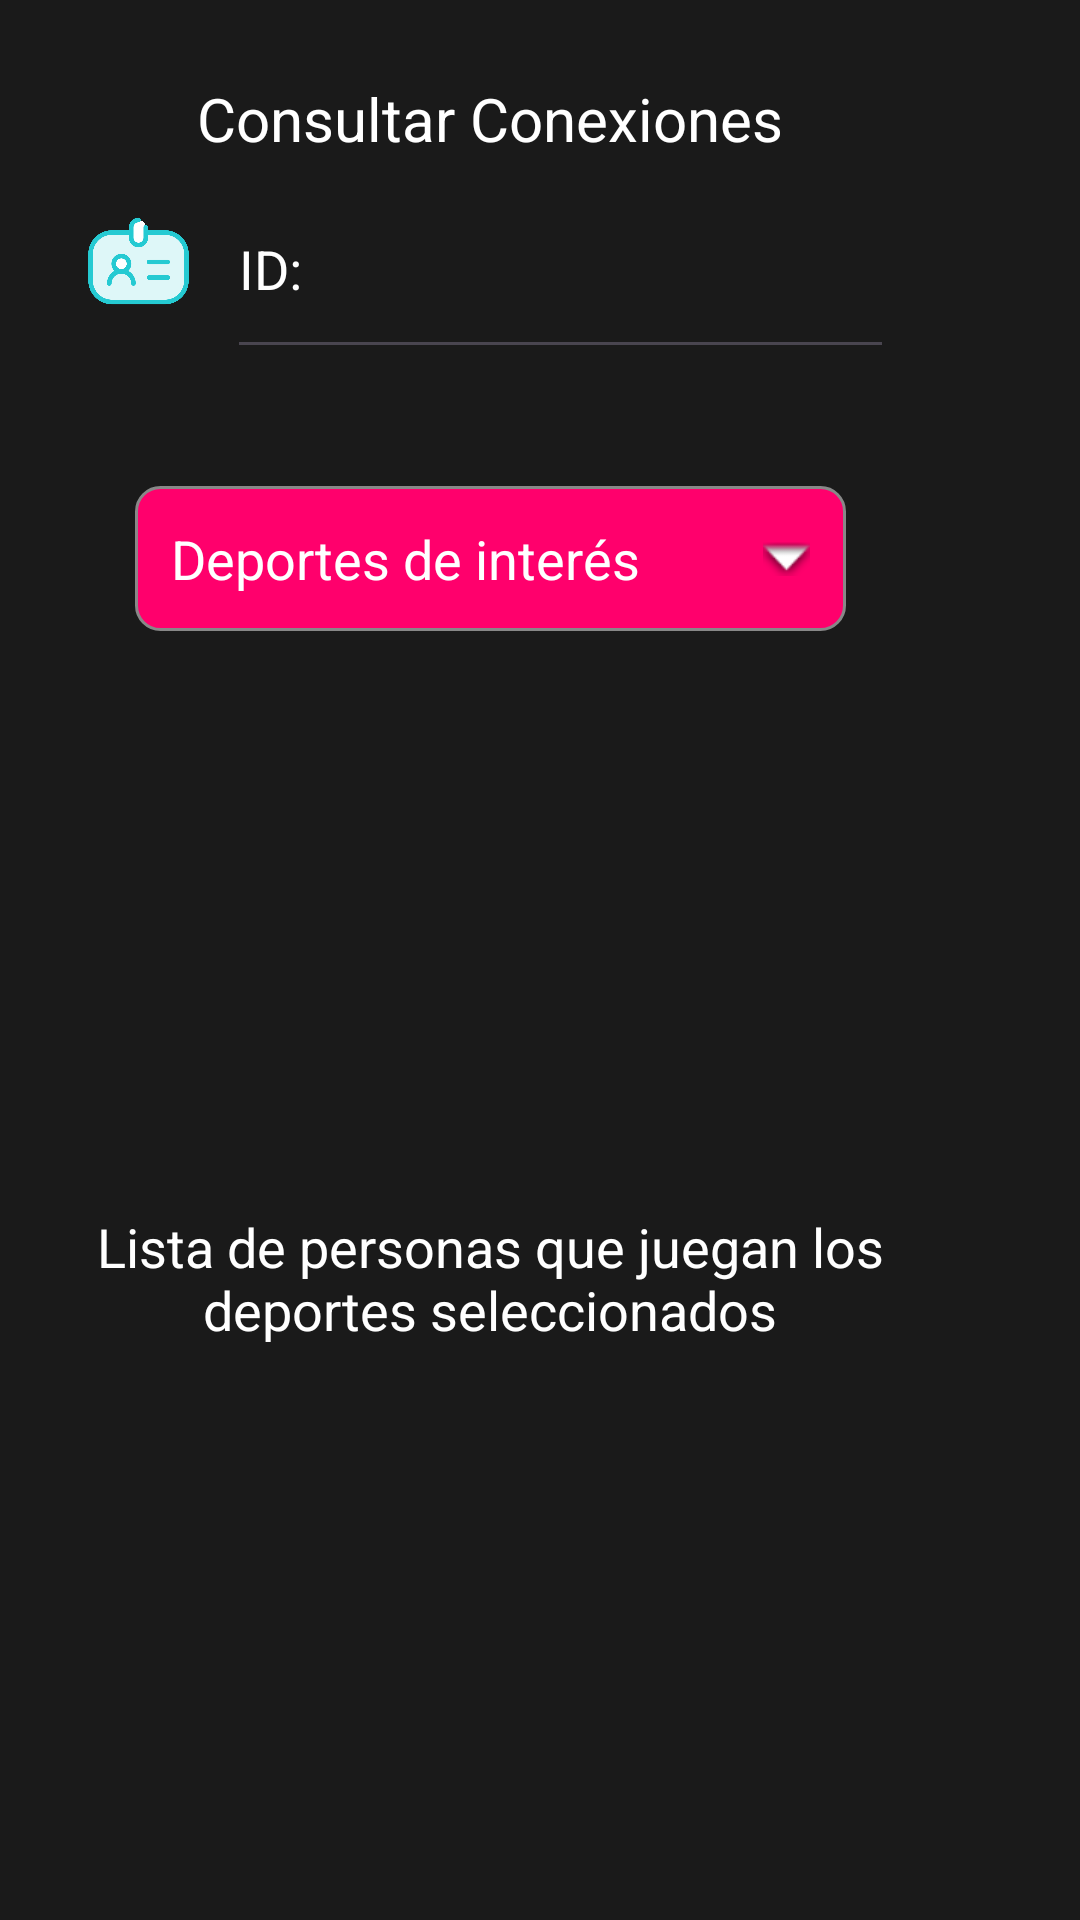

Reconstruct the res/layout file that produces this screen, plus the resources it refers to.
<!-- AndroidManifest.xml: application theme Theme.Estructuras -->
<!-- res/layout/activity_consultar_conexiones.xml -->
<?xml version="1.0" encoding="utf-8"?>
<androidx.constraintlayout.widget.ConstraintLayout xmlns:android="http://schemas.android.com/apk/res/android"
    xmlns:app="http://schemas.android.com/apk/res-auto"
    xmlns:tools="http://schemas.android.com/tools"
    android:id="@+id/main"
    android:layout_width="match_parent"
    android:layout_height="match_parent"
    android:background="@color/negroMelo"
    tools:context=".ConsultarConexiones">

    <LinearLayout
        android:layout_width="269dp"
        android:layout_height="598dp"
        android:layout_marginStart="95dp"
        android:layout_marginTop="60dp"
        android:layout_marginEnd="95dp"
        android:layout_marginBottom="50dp"
        android:orientation="vertical"
        app:layout_constraintBottom_toBottomOf="parent"
        app:layout_constraintEnd_toEndOf="parent"
        app:layout_constraintHorizontal_bias="0.67"
        app:layout_constraintStart_toStartOf="parent"
        app:layout_constraintTop_toTopOf="parent">

        <TextView
            android:id="@+id/textView9"
            android:layout_width="match_parent"
            android:layout_height="wrap_content"
            android:gravity="center_horizontal"
            android:text="Consultar Conexiones"
            android:textColor="@color/white"
            android:textColorHint="@color/white"
            android:textColorLink="@color/white"
            android:textSize="20sp" />

        <LinearLayout
            android:layout_width="match_parent"
            android:layout_height="74dp"
            android:orientation="horizontal">

            <ImageView
                android:id="@+id/imageView3"
                android:layout_width="22dp"
                android:layout_height="68dp"
                android:layout_weight="1"
                app:srcCompat="@drawable/id" />

            <Space
                android:layout_width="wrap_content"
                android:layout_height="wrap_content"
                android:layout_weight="1" />

            <EditText
                android:id="@+id/editTextText5"
                android:layout_width="wrap_content"
                android:layout_height="70dp"
                android:layout_weight="1"
                android:ems="10"
                android:hint="hola rabanito"
                android:inputType="text"
                android:text="ID:"
                android:textColor="@color/white" />
        </LinearLayout>

        <Space
            android:layout_width="match_parent"
            android:layout_height="19dp" />

        <TextView
            android:id="@+id/ConsConxDepInt"
            android:layout_width="match_parent"
            android:layout_height="wrap_content"
            android:layout_margin="16dp"
            android:background="@drawable/borde_redondeado"
            android:drawableEnd="@android:drawable/arrow_down_float"
            android:padding="12dp"
            android:text="Deportes de interés"
            android:textColor="@color/white"
            android:textSize="18sp" />

        <Space
            android:layout_width="match_parent"
            android:layout_height="34dp" />

        <ListView
            android:layout_width="match_parent"
            android:layout_height="143dp" />

        <TextView
            android:id="@+id/textView12"
            android:layout_width="match_parent"
            android:layout_height="wrap_content"
            android:gravity="center_horizontal"
            android:text="Lista de personas que juegan los deportes seleccionados"
            android:textColor="@color/white"
            android:textSize="18sp" />

        <Space
            android:layout_width="match_parent"
            android:layout_height="35dp" />

        <ListView
            android:id="@+id/ListConexiones"
            android:layout_width="match_parent"
            android:layout_height="match_parent" />

    </LinearLayout>

</androidx.constraintlayout.widget.ConstraintLayout>
<!-- resources referenced by this layout -->
<resources>
  <color name="negroMelo">#1a1a1a</color>
  <color name="white">#FFFFFFFF</color>
  <!-- drawable borde_redondeado (drawable) -->
  <?xml version="1.0" encoding="utf-8"?>
  <shape xmlns:android="http://schemas.android.com/apk/res/android"
      android:shape="rectangle">
  
      
      <stroke
          android:width="1dp"
          android:color="#888888" />
  
      
      <corners android:radius="8dp" />
  
      
      <solid android:color="@color/rojoMelo" />
  
  </shape>
  <!-- drawable id: png bitmap (drawable, 21549 bytes) -->
  <style name="Theme.Estructuras" parent="Base.Theme.Estructuras" />
  <color name="rojoMelo">#ff006c</color>
  <style name="Base.Theme.Estructuras" parent="Theme.Material3.DayNight.NoActionBar">
          
          
      </style>
</resources>
